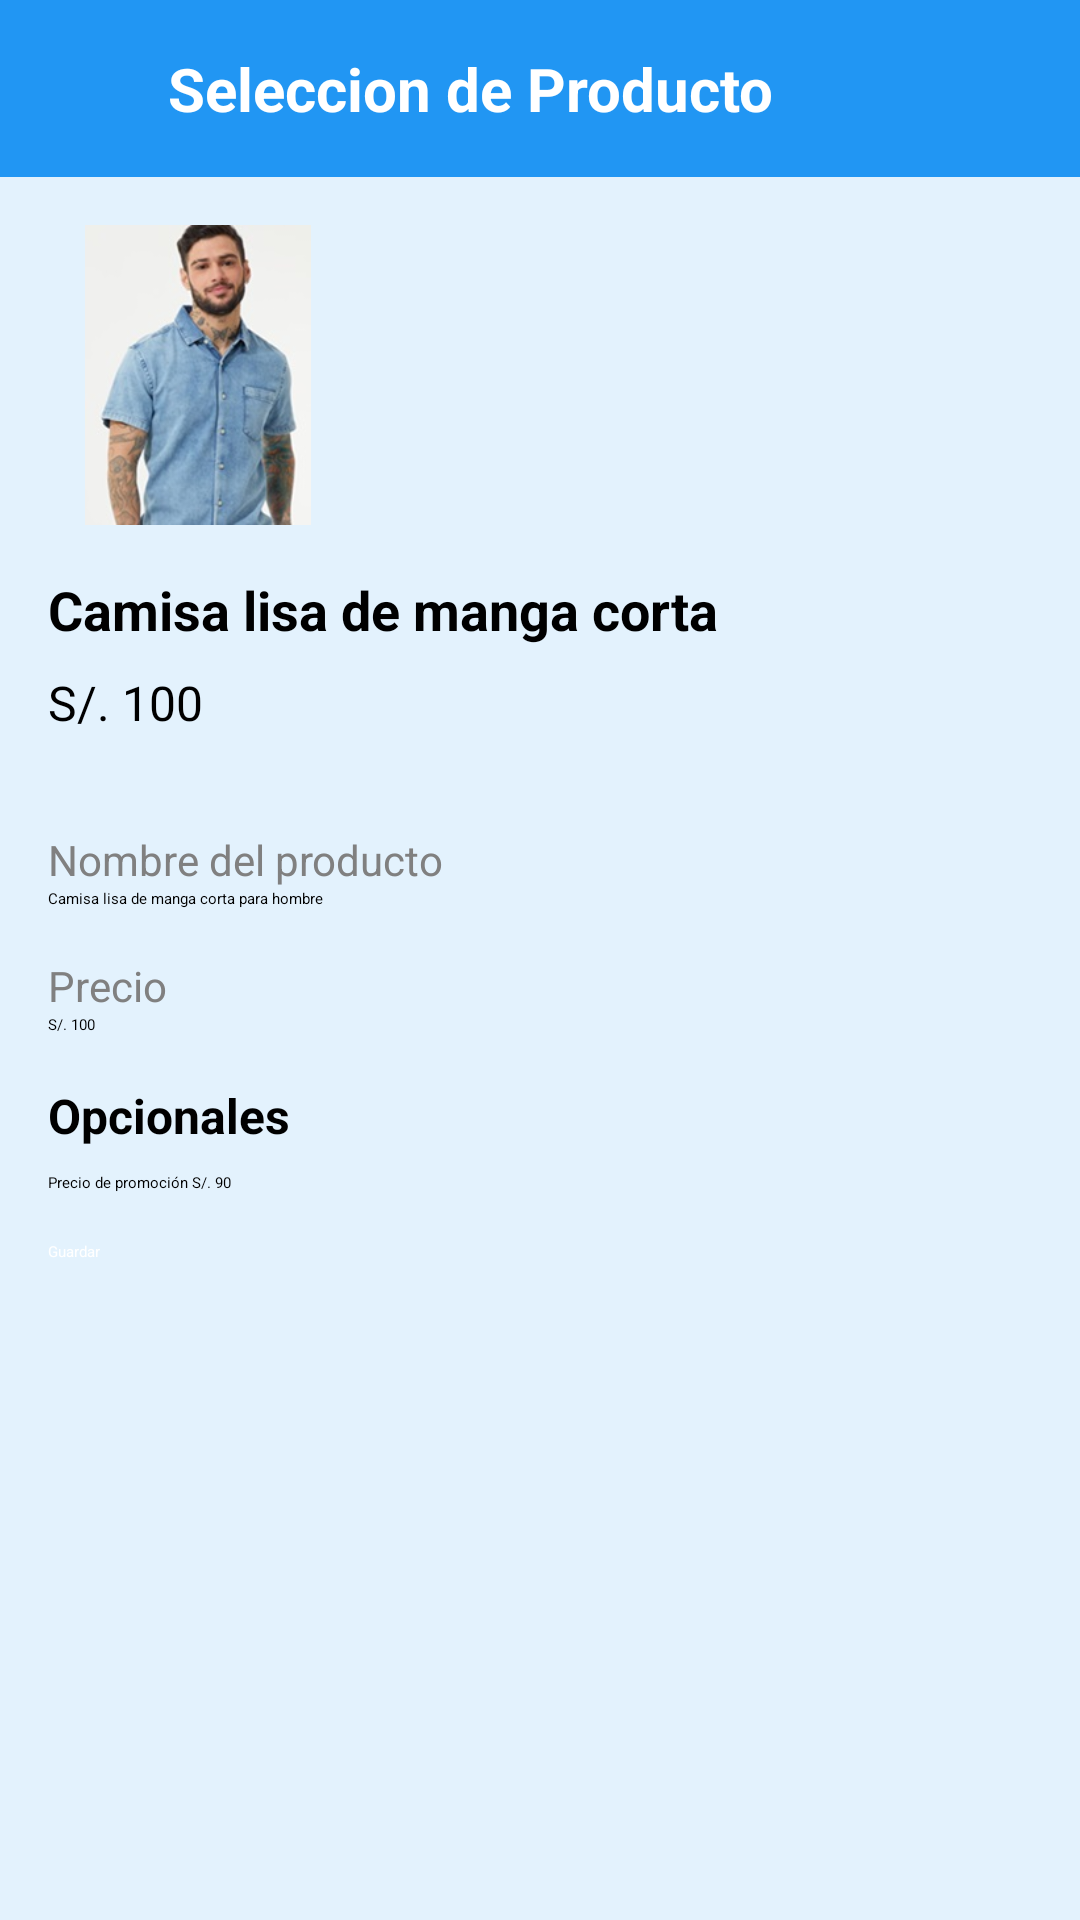

Produce the Android XML layout that renders to this screen, including the resource entries it uses.
<!-- AndroidManifest.xml: application theme Theme.ControlTotal -->
<!-- res/layout/activity_seleccion_producto.xml -->
<androidx.constraintlayout.widget.ConstraintLayout
    xmlns:android="http://schemas.android.com/apk/res/android"
    xmlns:app="http://schemas.android.com/apk/res-auto"
    xmlns:tools="http://schemas.android.com/tools"
    android:layout_width="match_parent"
    android:layout_height="match_parent"
    android:background="#E3F2FD">

    <LinearLayout
        android:id="@+id/headerLayout"
        android:layout_width="match_parent"
        android:layout_height="wrap_content"
        android:background="#2196F3"
        android:gravity="center_vertical"
        android:orientation="horizontal"
        android:padding="16dp"
        app:layout_constraintStart_toStartOf="parent"
        tools:ignore="MissingConstraints">

        <ImageView
            android:id="@+id/ic_back_arrow"
            android:layout_width="24dp"
            android:layout_height="24dp"
            android:layout_gravity="center_vertical"
            android:src="@drawable/ic_back_arrow"
            app:tint="#FFFFFF" />

        <TextView
            android:id="@+id/headerTitle"
            android:layout_width="wrap_content"
            android:layout_height="wrap_content"
            android:layout_marginStart="16dp"
            android:text="Seleccion de Producto"
            android:textColor="#FFFFFF"
            android:textSize="20sp"
            android:textStyle="bold" />

    </LinearLayout>

    
    <ImageView
        android:id="@+id/productImage"
        android:layout_width="100dp"
        android:layout_height="100dp"
        android:layout_marginTop="16dp"
        android:layout_marginStart="16dp"
        android:src="@drawable/camisa"
        android:layout_gravity="center"
        app:layout_constraintTop_toBottomOf="@+id/headerLayout"
        app:layout_constraintStart_toStartOf="parent"/>

    
    <TextView
        android:id="@+id/productTitle"
        android:layout_width="wrap_content"
        android:layout_height="wrap_content"
        android:text="Camisa lisa de manga corta"
        android:textSize="18sp"
        android:textStyle="bold"
        android:textColor="#000000"
        android:layout_marginTop="16dp"
        app:layout_constraintTop_toBottomOf="@+id/productImage"
        app:layout_constraintStart_toStartOf="parent"
        android:layout_marginStart="16dp"/>

    <TextView
        android:id="@+id/productPrice"
        android:layout_width="wrap_content"
        android:layout_height="wrap_content"
        android:text="S/. 100"
        android:textSize="16sp"
        android:textColor="#000000"
        android:layout_marginTop="8dp"
        app:layout_constraintTop_toBottomOf="@+id/productTitle"
        app:layout_constraintStart_toStartOf="parent"
        android:layout_marginStart="16dp"/>

    
    <LinearLayout
        android:id="@+id/productDetails"
        android:layout_width="match_parent"
        android:layout_height="wrap_content"
        android:orientation="vertical"
        android:layout_marginTop="16dp"
        android:padding="16dp"
        app:layout_constraintTop_toBottomOf="@+id/productPrice">

        <TextView
            android:id="@+id/productNameLabel"
            android:layout_width="wrap_content"
            android:layout_height="wrap_content"
            android:text="Nombre del producto"
            android:textSize="14sp"
            android:textColor="#808080"/>

        <EditText
            android:id="@+id/productName"
            android:layout_width="match_parent"
            android:layout_height="wrap_content"
            android:hint="Camisa lisa de manga corta para hombre"
            android:textColor="#000000"
            android:backgroundTint="#000000"/>

        <TextView
            android:id="@+id/priceLabel"
            android:layout_width="wrap_content"
            android:layout_height="wrap_content"
            android:text="Precio"
            android:textSize="14sp"
            android:textColor="#808080"
            android:layout_marginTop="16dp"/>

        <EditText
            android:id="@+id/priceInput"
            android:layout_width="match_parent"
            android:layout_height="wrap_content"
            android:hint="S/. 100"
            android:textColor="#000000"
            android:backgroundTint="#000000"/>

        
        <TextView
            android:id="@+id/optionalLabel"
            android:layout_width="wrap_content"
            android:layout_height="wrap_content"
            android:text="Opcionales"
            android:textSize="16sp"
            android:textStyle="bold"
            android:textColor="#000000"
            android:layout_marginTop="16dp"/>

        <EditText
            android:id="@+id/promotionPrice"
            android:layout_width="match_parent"
            android:layout_height="wrap_content"
            android:hint="Precio de promoción S/. 90"
            android:layout_marginTop="8dp"
            android:backgroundTint="#000000"/>

        
        <Button
            android:id="@+id/saveButton"
            android:layout_width="match_parent"
            android:layout_height="wrap_content"
            android:text="Guardar"
            android:layout_marginTop="16dp"
            android:backgroundTint="#2196F3"
            android:textColor="#FFFFFF"/>

    </LinearLayout>

</androidx.constraintlayout.widget.ConstraintLayout>
<!-- resources referenced by this layout -->
<resources>
  <!-- drawable camisa: jpg bitmap (drawable, 13366 bytes) -->
</resources>
